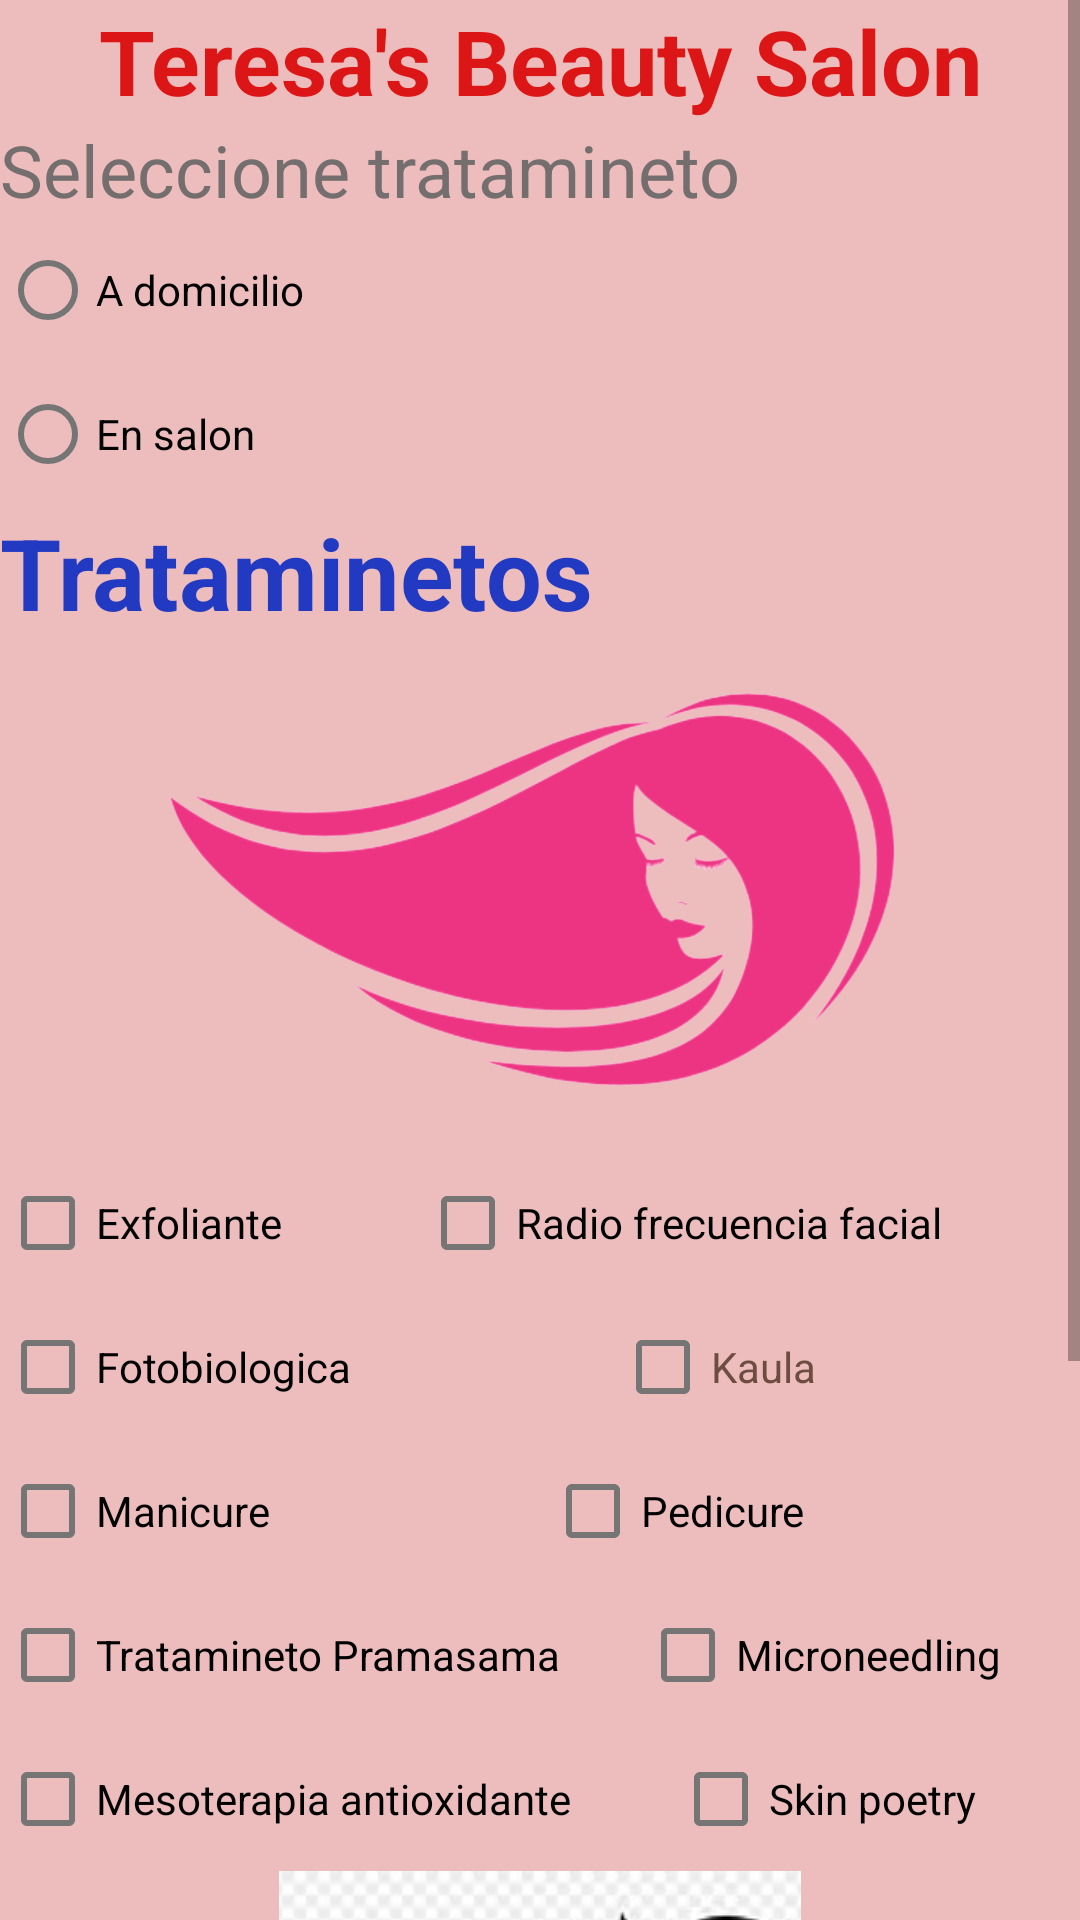

Produce the Android XML layout that renders to this screen, including the resource entries it uses.
<!-- AndroidManifest.xml: application theme Theme.Beauty_salon -->
<!-- res/layout/activity_principal.xml -->
<?xml version="1.0" encoding="utf-8"?>
<LinearLayout xmlns:android="http://schemas.android.com/apk/res/android"
    xmlns:app="http://schemas.android.com/apk/res-auto"
    xmlns:tools="http://schemas.android.com/tools"
    android:layout_width="match_parent"
    android:layout_height="match_parent"
    android:background="#EDBDBD"
    android:orientation="vertical"
    tools:context=".MainActivity">
    <ScrollView
        android:layout_width="match_parent"
        android:layout_height="wrap_content">
        <LinearLayout
            android:layout_width="match_parent"
            android:layout_height="wrap_content"
            android:orientation="vertical">
            <TextView
                android:id="@+id/textView7"
                android:layout_width="match_parent"
                android:layout_height="wrap_content"
                android:gravity="center"
                android:text="@string/teresa_s_beauty_salon"
                android:textColor="#DC1616"
                android:textDirection="firstStrongRtl"
                android:textSize="30sp"
                android:textStyle="bold" />

            <TextView
                android:id="@+id/textView8"
                android:layout_width="match_parent"
                android:layout_height="wrap_content"
                android:text="@string/seleccione_tratamineto"
                android:textColor="#756E6E"
                android:textSize="24sp" />

            <RadioGroup
                android:layout_width="match_parent"
                android:layout_height="wrap_content">

                <RadioButton
                    android:id="@+id/radioButton"
                    android:layout_width="match_parent"
                    android:layout_height="wrap_content"
                    android:minHeight="48dp"
                    android:text="@string/a_domicilio" />

                <RadioButton
                    android:id="@+id/radioButton2"
                    android:layout_width="match_parent"
                    android:layout_height="wrap_content"
                    android:minHeight="48dp"
                    android:text="@string/en_salon" />
            </RadioGroup>

            <LinearLayout
                android:layout_width="match_parent"
                android:layout_height="wrap_content"
                android:orientation="vertical">

                <TextView
                    android:id="@+id/textView9"
                    android:layout_width="match_parent"
                    android:layout_height="wrap_content"
                    android:text="@string/trataminetos"
                    android:textColor="#223AC1"
                    android:textSize="33sp"
                    android:textStyle="bold" />

                <ImageView
                    android:id="@+id/imageView2"
                    android:layout_width="match_parent"
                    android:layout_height="171dp"
                    app:srcCompat="@drawable/salon1"
                    tools:ignore="ImageContrastCheck"
                    android:contentDescription="@string/todo" />

                <LinearLayout
                    android:layout_width="match_parent"
                    android:layout_height="wrap_content"
                    android:orientation="horizontal">

                    <CheckBox
                        android:id="@+id/checkBox"
                        android:layout_width="wrap_content"
                        android:layout_height="wrap_content"
                        android:layout_weight="1"
                        android:text="@string/Exfo"
                        tools:ignore="TouchTargetSizeCheck,DuplicateSpeakableTextCheck" />

                    <CheckBox
                        android:id="@+id/checkBox2"
                        android:layout_width="wrap_content"
                        android:layout_height="wrap_content"
                        android:layout_weight="1"
                        android:text="@string/Facial"
                        tools:ignore="TouchTargetSizeCheck" />


                </LinearLayout>

                <LinearLayout
                    android:layout_width="match_parent"
                    android:layout_height="wrap_content"
                    android:orientation="horizontal">
                    <CheckBox
                        android:id="@+id/checkBox3"
                        android:layout_width="wrap_content"
                        android:layout_height="wrap_content"
                        android:layout_weight="1"
                        android:text="@string/Foto"
                        tools:ignore="TouchTargetSizeCheck" />

                    <CheckBox
                        android:id="@+id/checkBox4"
                        android:layout_width="wrap_content"
                        android:layout_height="wrap_content"
                        android:layout_weight="1"
                        android:text="@string/Kaula"
                        android:textColor="#6D4C41"
                        tools:ignore="TouchTargetSizeCheck,TextContrastCheck" />


                </LinearLayout>

                <LinearLayout
                    android:layout_width="match_parent"
                    android:layout_height="wrap_content"
                    android:orientation="horizontal">
                    <CheckBox
                        android:id="@+id/checkBox5"
                        android:layout_width="wrap_content"
                        android:layout_height="wrap_content"
                        android:layout_weight="1"
                        android:text="@string/Manicure"
                        tools:ignore="TouchTargetSizeCheck" />

                    <CheckBox
                        android:id="@+id/checkBox6"
                        android:layout_width="wrap_content"
                        android:layout_height="wrap_content"
                        android:layout_weight="1"
                        android:text="@string/Pedicure"
                        tools:ignore="TouchTargetSizeCheck" />


                </LinearLayout>
                <LinearLayout
                    android:layout_width="match_parent"
                    android:layout_height="wrap_content"
                    android:orientation="horizontal">
                    <CheckBox
                        android:id="@+id/checkBox7"
                        android:layout_width="wrap_content"
                        android:layout_height="wrap_content"
                        android:layout_weight="1"
                        android:text="@string/Prama"
                        tools:ignore="TouchTargetSizeCheck" />

                    <CheckBox
                        android:id="@+id/checkBox8"
                        android:layout_width="wrap_content"
                        android:layout_height="wrap_content"
                        android:layout_weight="1"
                        android:text="@string/Microneedling"
                        tools:ignore="TouchTargetSizeCheck" />
                </LinearLayout>
                <LinearLayout
                    android:layout_width="match_parent"
                    android:layout_height="wrap_content"
                    android:orientation="horizontal">
                    <CheckBox
                        android:id="@+id/checkBox9"
                        android:layout_width="wrap_content"
                        android:layout_height="wrap_content"
                        android:layout_weight="1"
                        android:text="@string/Meso"
                        tools:ignore="TouchTargetSizeCheck" />

                    <CheckBox
                        android:id="@+id/checkBox10"
                        android:layout_width="wrap_content"
                        android:layout_height="wrap_content"
                        android:layout_weight="1"
                        android:text="@string/Skin"
                        tools:ignore="TouchTargetSizeCheck" />
                </LinearLayout>

                <ImageView
                    android:id="@+id/imageView3"
                    android:layout_width="match_parent"
                    android:layout_height="wrap_content"
                    app:srcCompat="@drawable/salon"
                    android:contentDescription="@string/todo" />

            </LinearLayout>

            <TextView
                android:id="@+id/textView10"
                android:layout_width="match_parent"
                android:layout_height="wrap_content"
                android:text="@string/agendar_cita"
                android:textSize="24sp" />

            <LinearLayout
                android:layout_width="match_parent"
                android:layout_height="wrap_content"
                android:orientation="vertical">

                <LinearLayout
                    android:layout_width="match_parent"
                    android:layout_height="match_parent"
                    android:orientation="horizontal">

                    <Button
                        android:id="@+id/button"
                        style="?android:attr/buttonBarButtonStyle"
                        android:layout_width="wrap_content"
                        android:layout_height="wrap_content"
                        android:layout_weight="1"
                        android:backgroundTint="#F3A8A8"
                        android:text="@string/aceptar"
                        android:textColor="#1B5E20"
                        android:visibility="visible" />

                    <Button
                        android:id="@+id/button2"
                        style="?android:attr/buttonBarButtonStyle"
                        android:layout_width="wrap_content"
                        android:layout_height="wrap_content"
                        android:layout_weight="1"
                        android:backgroundTint="#F3A8A8"
                        android:text="@string/cancelar"
                        android:textColor="#1B5E20" />
                </LinearLayout>

                <TextView
                    android:id="@+id/textView2"
                    android:layout_width="match_parent"
                    android:layout_height="wrap_content"
                    android:text="@string/textview" />
            </LinearLayout>

        </LinearLayout>

    </ScrollView>

</LinearLayout>
<!-- resources referenced by this layout -->
<resources>
  <!-- drawable salon: jpeg bitmap (drawable, 8509 bytes) -->
  <!-- drawable salon1: png bitmap (drawable, 136249 bytes) -->
  <string name="Exfo">Exfoliante</string>
  <string name="Facial">Radio frecuencia facial</string>
  <string name="Foto">Fotobiologica</string>
  <string name="Kaula">Kaula</string>
  <string name="Manicure">Manicure</string>
  <string name="Meso">Mesoterapia antioxidante</string>
  <string name="Microneedling">Microneedling</string>
  <string name="Pedicure">Pedicure</string>
  <string name="Prama">Tratamineto Pramasama</string>
  <string name="Skin">Skin poetry</string>
  <string name="a_domicilio">A domicilio</string>
  <string name="aceptar">Aceptar</string>
  <string name="agendar_cita">Agendar cita</string>
  <string name="cancelar">Cancelar</string>
  <string name="en_salon">En salon</string>
  <string name="seleccione_tratamineto">Seleccione tratamineto</string>
  <string name="teresa_s_beauty_salon">Teresa\'s Beauty Salon</string>
  <string name="textview">TextView</string>
  <string name="todo">TODO</string>
  <string name="trataminetos">Trataminetos</string>
  <style name="Theme.Beauty_salon" parent="Theme.MaterialComponents.DayNight.DarkActionBar">
          
          <item name="colorPrimary">@color/purple_500</item>
          <item name="colorPrimaryVariant">@color/purple_700</item>
          <item name="colorOnPrimary">@color/white</item>
          
          <item name="colorSecondary">@color/teal_200</item>
          <item name="colorSecondaryVariant">@color/teal_700</item>
          <item name="colorOnSecondary">@color/black</item>
          
          <item name="android:statusBarColor" tools:targetApi="l">?attr/colorPrimaryVariant</item>
          
      </style>
  <!-- not gathered from this repository: default colours our renderer supplied (Android Studio template values) -->
  <color name="purple_500">#FF6200EE</color>
  <color name="purple_700">#FF3700B3</color>
  <color name="teal_200">#FF03DAC5</color>
  <color name="teal_700">#FF018786</color>
  <color name="black">#FF000000</color>
  <color name="white">#FFFFFFFF</color>
</resources>
